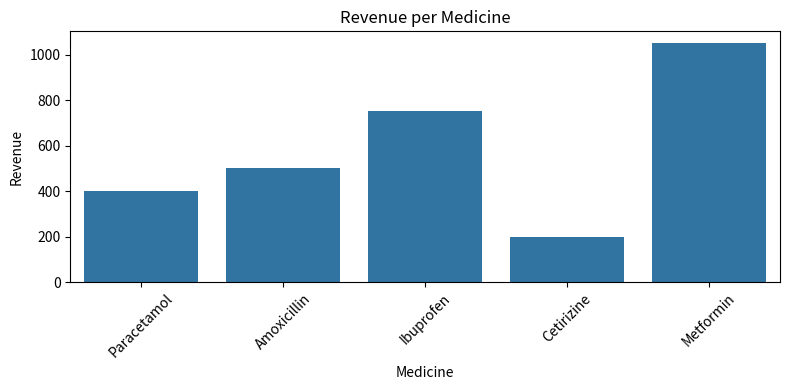

Reproduce this figure in Python.
import pandas as pd
import matplotlib.pyplot as plt
import seaborn as sns

# Sample dataset for a medical store
data = {
    'Medicine': ['Paracetamol', 'Amoxicillin', 'Ibuprofen', 'Cetirizine', 'Metformin'],
    'Category': ['Painkiller', 'Antibiotic', 'Painkiller', 'Antiallergic', 'Diabetes'],
    'Price': [10, 25, 15, 8, 30],
    'Stock': [100, 50, 70, 60, 40],
    'Sold': [40, 20, 50, 25, 35]
}

df = pd.DataFrame(data)

# Total revenue per medicine
df['Revenue'] = df['Price'] * df['Sold']

# Basic statistics
print(df.describe())

# Most sold medicines
top_sold = df.sort_values(by='Sold', ascending=False)
print("Top selling medicines:\n", top_sold[['Medicine', 'Sold']])

# Plot revenue per medicine
plt.figure(figsize=(8,4))
sns.barplot(x='Medicine', y='Revenue', data=df)
plt.title("Revenue per Medicine")
plt.xticks(rotation=45)
plt.tight_layout()
plt.show()
